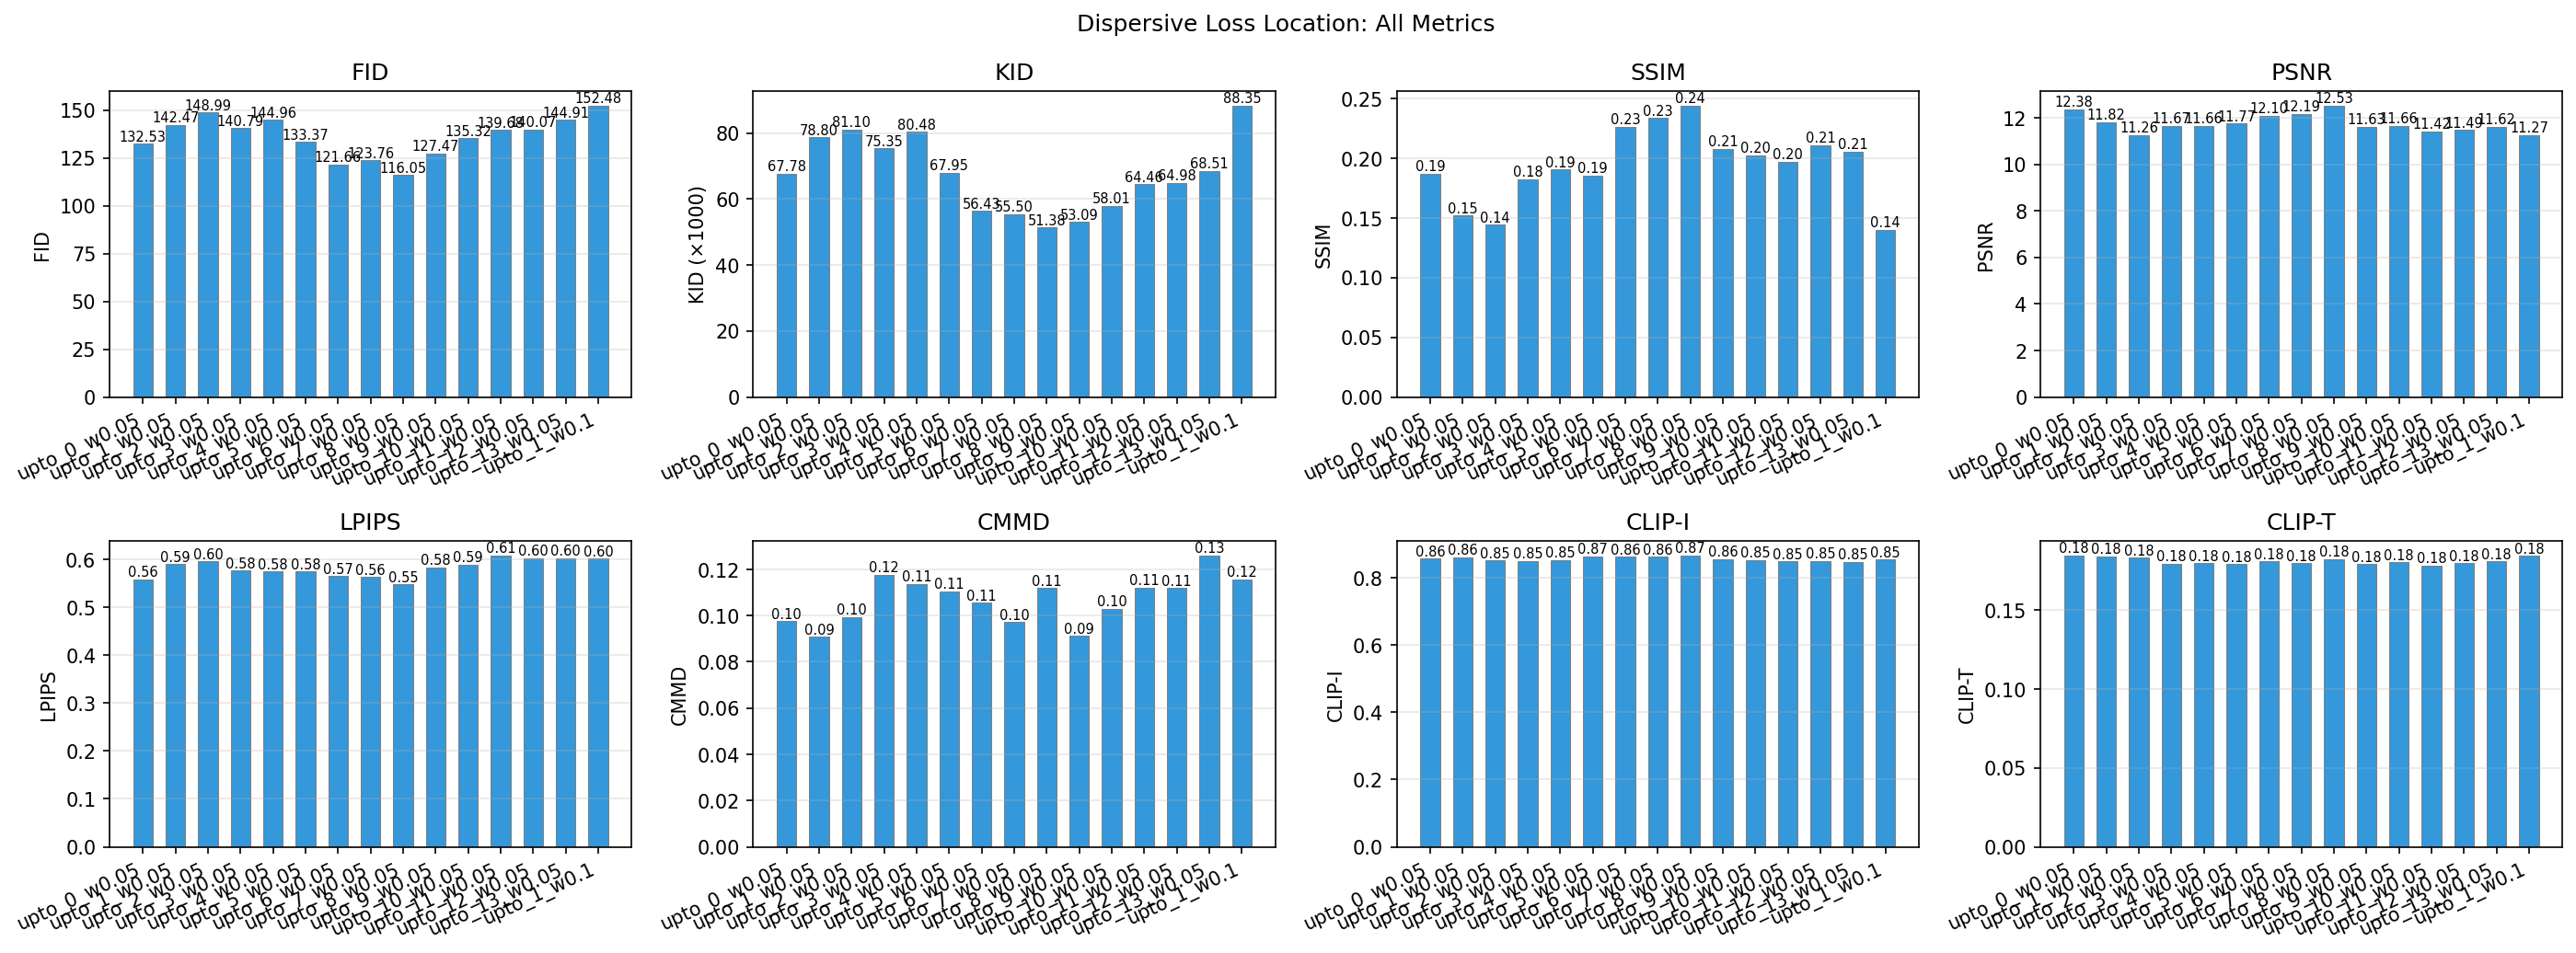

Values plotted in this chart, from the file beside it:
model_id, n_pairs, FID, KID, SSIM, PSNR, LPIPS, CMMD, CLIP-I, CLIP-T
MDHI_dispersive_upto_0_w0.05, 130, 132.5, 0.06778, 0.1875, 12.38, 0.5589, 0.09764, 0.8582, 0.1846
MDHI_dispersive_upto_1_w0.05, 130, 142.5, 0.0788, 0.152, 11.82, 0.5909, 0.09093, 0.8613, 0.1841
MDHI_dispersive_upto_1_w0.1, 130, 152.5, 0.08835, 0.1403, 11.27, 0.6022, 0.1158, 0.8543, 0.1844
MDHI_dispersive_upto_2_w0.05, 130, 149, 0.0811, 0.1445, 11.26, 0.5962, 0.0994, 0.8526, 0.1832
MDHI_dispersive_upto_3_w0.05, 130, 140.8, 0.07535, 0.1827, 11.67, 0.5769, 0.1176, 0.8515, 0.1793
MDHI_dispersive_upto_4_w0.05, 130, 145, 0.08048, 0.1908, 11.66, 0.5754, 0.1137, 0.8538, 0.1797
MDHI_dispersive_upto_5_w0.05, 130, 133.4, 0.06795, 0.1858, 11.77, 0.5753, 0.1106, 0.8651, 0.1791
MDHI_dispersive_upto_6_w0.05, 130, 121.7, 0.05643, 0.2267, 12.1, 0.5658, 0.1057, 0.8628, 0.1809
MDHI_dispersive_upto_7_w0.05, 130, 123.8, 0.0555, 0.2339, 12.19, 0.5638, 0.09714, 0.8626, 0.1798
MDHI_dispersive_upto_8_w0.05, 130, 116.1, 0.05139, 0.2444, 12.53, 0.5484, 0.112, 0.8672, 0.1822
MDHI_dispersive_upto_9_w0.05, 130, 127.5, 0.05309, 0.2081, 11.63, 0.5836, 0.09118, 0.8564, 0.1791
MDHI_dispersive_upto_10_w0.05, 130, 135.3, 0.05801, 0.2027, 11.66, 0.5896, 0.1029, 0.8541, 0.1801
MDHI_dispersive_upto_11_w0.05, 130, 139.7, 0.06446, 0.1974, 11.42, 0.6088, 0.1121, 0.8494, 0.1783
MDHI_dispersive_upto_12_w0.05, 130, 140.1, 0.06498, 0.2112, 11.49, 0.6032, 0.1119, 0.8514, 0.1798
MDHI_dispersive_upto_13_w0.05, 130, 144.9, 0.06851, 0.2059, 11.62, 0.6027, 0.126, 0.8487, 0.1808
